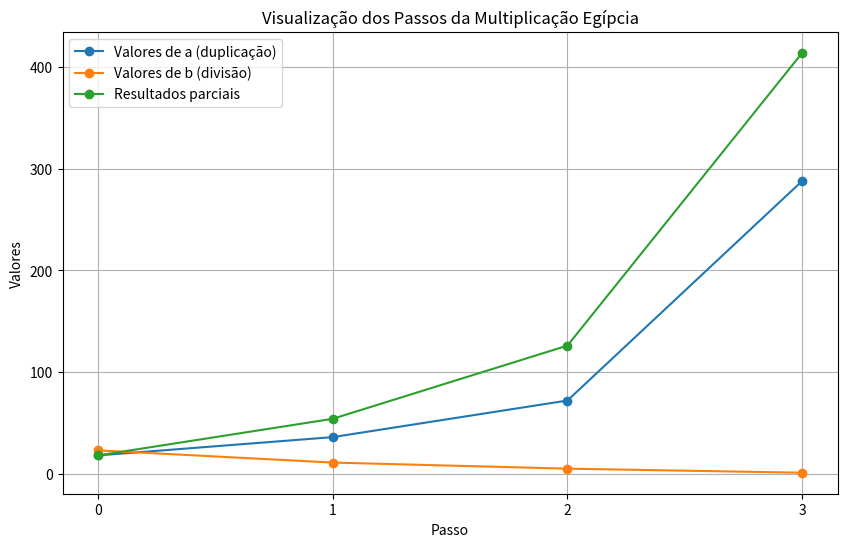

Python code for this plot: (Note: this script raises an exception after producing the figure.)
# A multiplicação egípcia, também conhecida como o método de duplicação ou multiplicação russa, é um método antigo de multiplicação que não utiliza a notação algébrica moderna. 
# Este método remonta ao Antigo Egito, onde os matemáticos usavam tabelas e duplicações para realizar multiplicações. 
# A genialidade desse método reside na sua simplicidade e eficiência, permitindo calcular produtos sem a necessidade de operações complexas. 
# Neste script, vamos implementar a multiplicação egípcia e compará-la com o método moderno, além de visualizar os conceitos geometricamente e simbolicamente.

import numpy as np
import matplotlib.pyplot as plt
from sympy import symbols, Eq, solve, init_printing

init_printing()

def multiplicacao_egipcia(a, b):
    """
    Executa a multiplicação egípcia (método de duplicação).
    
    Args:
        a (int): O primeiro número.
        b (int): O segundo número.
        
    Returns:
        int: O resultado da multiplicação.
    """
    resultado = 0
    passos = []  # Para armazenar os passos da multiplicação
    
    while b > 0:
        if b % 2 == 1:  # Se b é ímpar
            resultado += a
            passos.append((a, b, resultado))
        a *= 2  # Duplicar a
        b //= 2  # Dividir b por 2
    
    return resultado, passos

def multiplicacao_moderno(a, b):
    """
    Executa a multiplicação moderna usando o operador de multiplicação.
    
    Args:
        a (int): O primeiro número.
        b (int): O segundo número.
        
    Returns:
        int: O resultado da multiplicação.
    """
    return a * b

def visualizar_passos(passos):
    """
    Visualiza os passos da multiplicação egípcia.
    
    Args:
        passos (list): Lista de tuplas contendo os passos da multiplicação.
    """
    a_vals = [p[0] for p in passos]
    b_vals = [p[1] for p in passos]
    resultados = [p[2] for p in passos]
    
    plt.figure(figsize=(10, 6))
    plt.plot(range(len(passos)), a_vals, label='Valores de a (duplicação)', marker='o')
    plt.plot(range(len(passos)), b_vals, label='Valores de b (divisão)', marker='o')
    plt.plot(range(len(passos)), resultados, label='Resultados parciais', marker='o')
    
    plt.title('Visualização dos Passos da Multiplicação Egípcia')
    plt.xlabel('Passo')
    plt.ylabel('Valores')
    plt.xticks(range(len(passos)))
    plt.legend()
    plt.grid()
    plt.show()

# Exemplo de uso
a = 18
b = 23

resultado_egipcio, passos = multiplicacao_egipcia(a, b)
resultado_moderno = multiplicacao_moderno(a, b)

print(f"Resultado da multiplicação egípcia de {a} e {b}: {resultado_egipcio}")
print(f"Resultado da multiplicação moderna de {a} e {b}: {resultado_moderno}")

visualizar_passos(passos)

# Demonstração simbólica com SymPy
x, y = symbols('x y')
eq = Eq(x * y, resultado_moderno)
solucao = solve(eq, x)
display(solucao)
